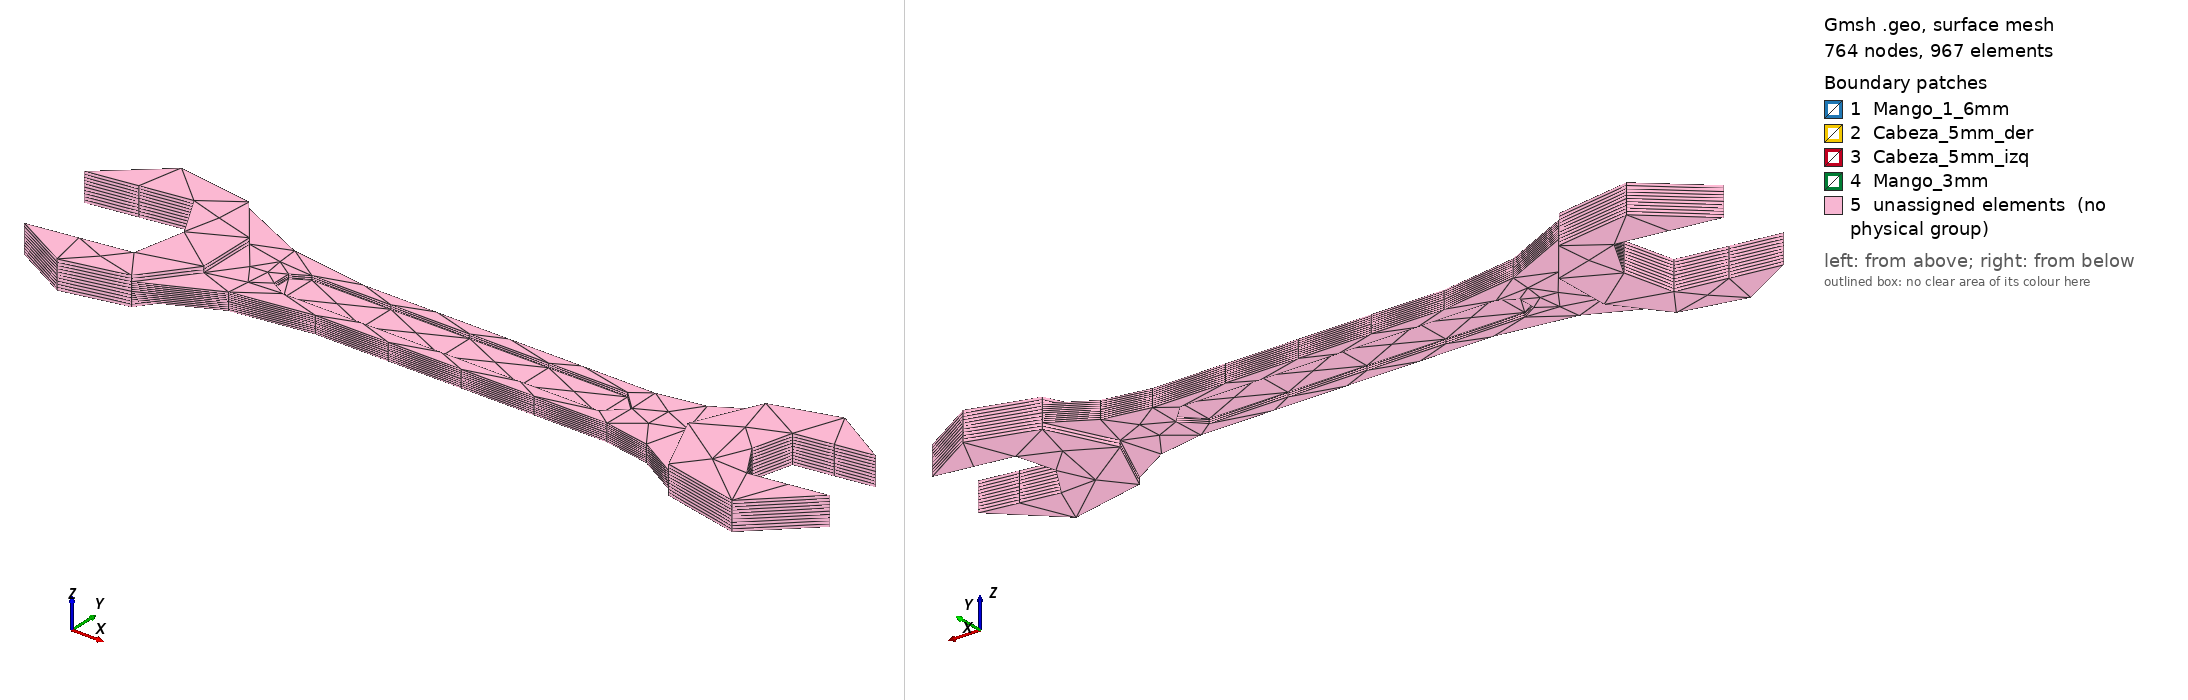

Gmsh geometry script, surface-meshed: 764 nodes, 967 surface elements. Boundary patches (legend numbers): 1 Mango_1_6mm, 2 Cabeza_5mm_der, 3 Cabeza_5mm_izq, 4 Mango_3mm, 5 unassigned elements (no physical group). Left view from above one corner, right view from below the opposite corner. Legend entries are the model's physical surfaces; 'unassigned elements' are surfaces in no physical group. The drawing asked Gmsh for element sizes between 1% and 20% of the model's largest extent; the script's own settings can give other sizes.

=== wrench_extrude.geo (drawn) ===
// Gmsh project created on Fri Apr 18 15:45:51 2025
SetFactory("OpenCASCADE");

//+Volumen Total== 6863.698695796743 (1mm tamano maximo y minimo)
Circle(1) = {55, 0, 0, 14.5, 0, 2*Pi};
//+
Circle(2) = {61, 0, 0, 9, 0, 2*Pi};
//+
Circle(3) = {27.5, 0, 0, 3.25, 0, 2*Pi};
//+
Circle(4) = {-27.5, 0, 0, 3.25, 0, 2*Pi};
//+
Circle(5) = {-55, 0, 0, 16, 0, 2*Pi};
//+
Circle(6) = {-61, 0, 0, 13, 0, 2*Pi};

R1=23;
R2=29/2;
Lt=R1+R2;
y0=-11/2-R1;
x0=110/2 - Sqrt((R1+R2)^2-(y0)^2);
	

Circle(7) = {x0, y0, 0, 23, 0, 2*Pi};
Circle(8) = {x0, -y0, 0, 23, 0, 2*Pi};


R1=47;
R2=32/2;
Lt=R1+R2;
y1=-11/2-R1;
x1=(110/2 - Sqrt((R1+R2)^2-(y1)^2))*-1;

Circle(9) = {x1, y1, 0, 47, 0, 2*Pi};
Circle(10) = {x1, -y1, 0, 47, 0, 2*Pi};//+

//+ +++++++++++++

Rectangle(1) = {-27.5, -6.5/2, 0, 27.5*2, 6.5, 0};
Rectangle(2) = {-43, -11/2, 0, 90, 11, 0};
Rectangle(3) = {-93, -17/2, 0, 47.5, 17, 0};
Rectangle(4) = {97, -13/2, 0, -47.5, 13, 0};
Rectangle(5) = {-48.5, 11/2, 0, 40, 15, 0};
Rectangle(6) = {-48.5, -11/2-15, 0, 40, 15, 0};
Rectangle(7) = {10.5, 11/2, 0, 40, 10, 0};
Rectangle(8) = {10.5, -11/2-10, 0, 40, 10, 0};


//+ Crear supercies +++++++++++++

//+
Curve Loop(9) = {10};
//+
Plane Surface(9) = {9};
//+
Curve Loop(10) = {8};
//+
Plane Surface(10) = {10};
//+
Curve Loop(11) = {7};
//+
Plane Surface(11) = {11};
//+
Curve Loop(12) = {9};
//+
Plane Surface(12) = {12};
//+
Curve Loop(13) = {6};
//+
Plane Surface(13) = {13};
//+
Curve Loop(14) = {5};
//+
Plane Surface(14) = {14};
//+
Curve Loop(15) = {1};
//+
Plane Surface(15) = {15};
//+
Curve Loop(16) = {2};
//+
Plane Surface(16) = {16};
//+
Curve Loop(17) = {3};
//+
Plane Surface(17) = {17};
//+
Curve Loop(18) = {4};
//+
Plane Surface(18) = {18};

//+ Fragments Mango Derecha Pequeno-Grande +++++++++++++
//+
BooleanFragments{ Surface{15}; Delete; }{ Surface{4}; Delete; }
//+
BooleanFragments{ Surface{16}; Delete; }{ Surface{21}; Delete; }
//+
BooleanFragments{ Surface{22}; Delete; }{ Surface{19}; Delete; }


//+ Fragments Mango Derecha Izquierda-Grande +++++++++++++

//+
BooleanFragments{ Surface{13}; Delete; }{ Surface{3}; Delete; }
//+
BooleanFragments{ Surface{14}; Delete; }{ Surface{31}; Surface{32}; Delete; }


//+ Uniones Mango Derecha +++++++++++++//+

//+
BooleanUnion{ Surface{35}; Delete; }{ Surface{34}; Surface{36}; Surface{37}; Delete; }
//+
//+
BooleanFragments{ Surface{35}; Delete; }{ Surface{30}; Delete; }
//+
Recursive Delete {
  Surface{33}; Surface{42}; Surface{38}; Surface{39}; Surface{41}; 
}


//+ Uniones Mango Izquierda +++++++++++++//+

//+
BooleanUnion{ Surface{20}; Delete; }{ Surface{25}; Surface{28}; Surface{26}; Delete; }
//+
Recursive Delete {
  Surface{24}; Surface{29}; Surface{21}; Surface{23}; Surface{27}; 
}

//+ Uniones Mango +++++++++++++
//+
BooleanUnion{ Surface{1}; Delete; }{ Surface{18}; Surface{17}; Delete; }


//+ Fragments de Circulos Derecha +++++++++++++


//+
BooleanFragments{ Surface{20}; Delete; }{ Surface{7}; Surface{2}; Surface{8}; Delete; }
//+
BooleanFragments{ Surface{11}; Delete; }{ Surface{47}; Delete; }
//+
BooleanFragments{ Surface{10}; Delete; }{ Surface{45}; Delete; }
//+
BooleanUnion{ Surface{41}; Delete; }{ Surface{44}; Surface{43}; Surface{42}; Delete; }
//+
BooleanUnion{ Surface{46}; Delete; }{ Surface{55}; Surface{50}; Delete; }
//+
Recursive Delete {
  Surface{54}; Surface{53}; Surface{52}; Surface{49}; Surface{48}; Surface{47}; 
}
//+
Recursive Delete {
  Surface{51}; Surface{56}; 
}




//+ Fragments de Circulos Izquierda +++++++++++++
//+
BooleanFragments{ Surface{40}; Delete; }{ Surface{46}; Surface{5}; Surface{6}; Delete; }
//+
BooleanFragments{ Surface{9}; Delete; }{ Surface{47}; Delete; }
//+
BooleanFragments{ Surface{12}; Delete; }{ Surface{48}; Delete; }
//+
BooleanUnion{ Surface{42}; Delete; }{ Surface{45}; Surface{44}; Surface{43}; Delete; }

//+
BooleanUnion{ Surface{46}; Delete; }{ Surface{52}; Surface{57}; Delete; }
//+
Recursive Delete {
  Surface{50}; Surface{49}; Surface{54}; Surface{55}; 
}
//+
Recursive Delete {
  Surface{56}; Surface{51}; 
}
//+
Recursive Delete {
  Surface{53}; Surface{58}; 
}
//+

//+
Rotate {{0, 0, 1}, {-55, 0, 0}, 17*Pi/360} {
  Surface{42}; 
}
//+
Rotate {{0, 0, 1}, {55, 0, 0}, 17*Pi/360} {
  Surface{41}; 
}
//+
Coherence;
//+
Physical Surface("Cabeza_5mm_der", 252) = {41};
//+
Physical Surface("Cabeza_5mm_izq", 253) = {42};
//+
Physical Surface("Mango_3mm", 254) = {43};
//+
Physical Surface("Mango_1_6mm", 255) = {1};
//+
Physical Curve("Support", 256) = {250, 247};
//+
Physical Curve("LoadBoundary", 257) = {245};
//+







//+
Extrude {0, 0, -1.5} {
  Surface{43}; Layers {5}; Recombine;
}
//+
Extrude {0, 0, 1.5} {
  Surface{43}; Layers {5}; Recombine;
}
//+
Extrude {0, 0, 0.8} {
  Surface{1}; 
}
//+
Extrude {0, 0, -0.8} {
  Surface{1}; Layers {5}; Recombine;
}
//+
Extrude {0, 0, 2.5} {
  Surface{42}; Surface{41}; Layers {5}; Recombine;
}
//+
Extrude {0, 0, -2.5} {
  Surface{42}; Surface{41}; Layers {5}; Recombine;
}

//+
Physical Volume("solido", 364) = {5, 7, 2, 3, 4, 1, 6, 8};
